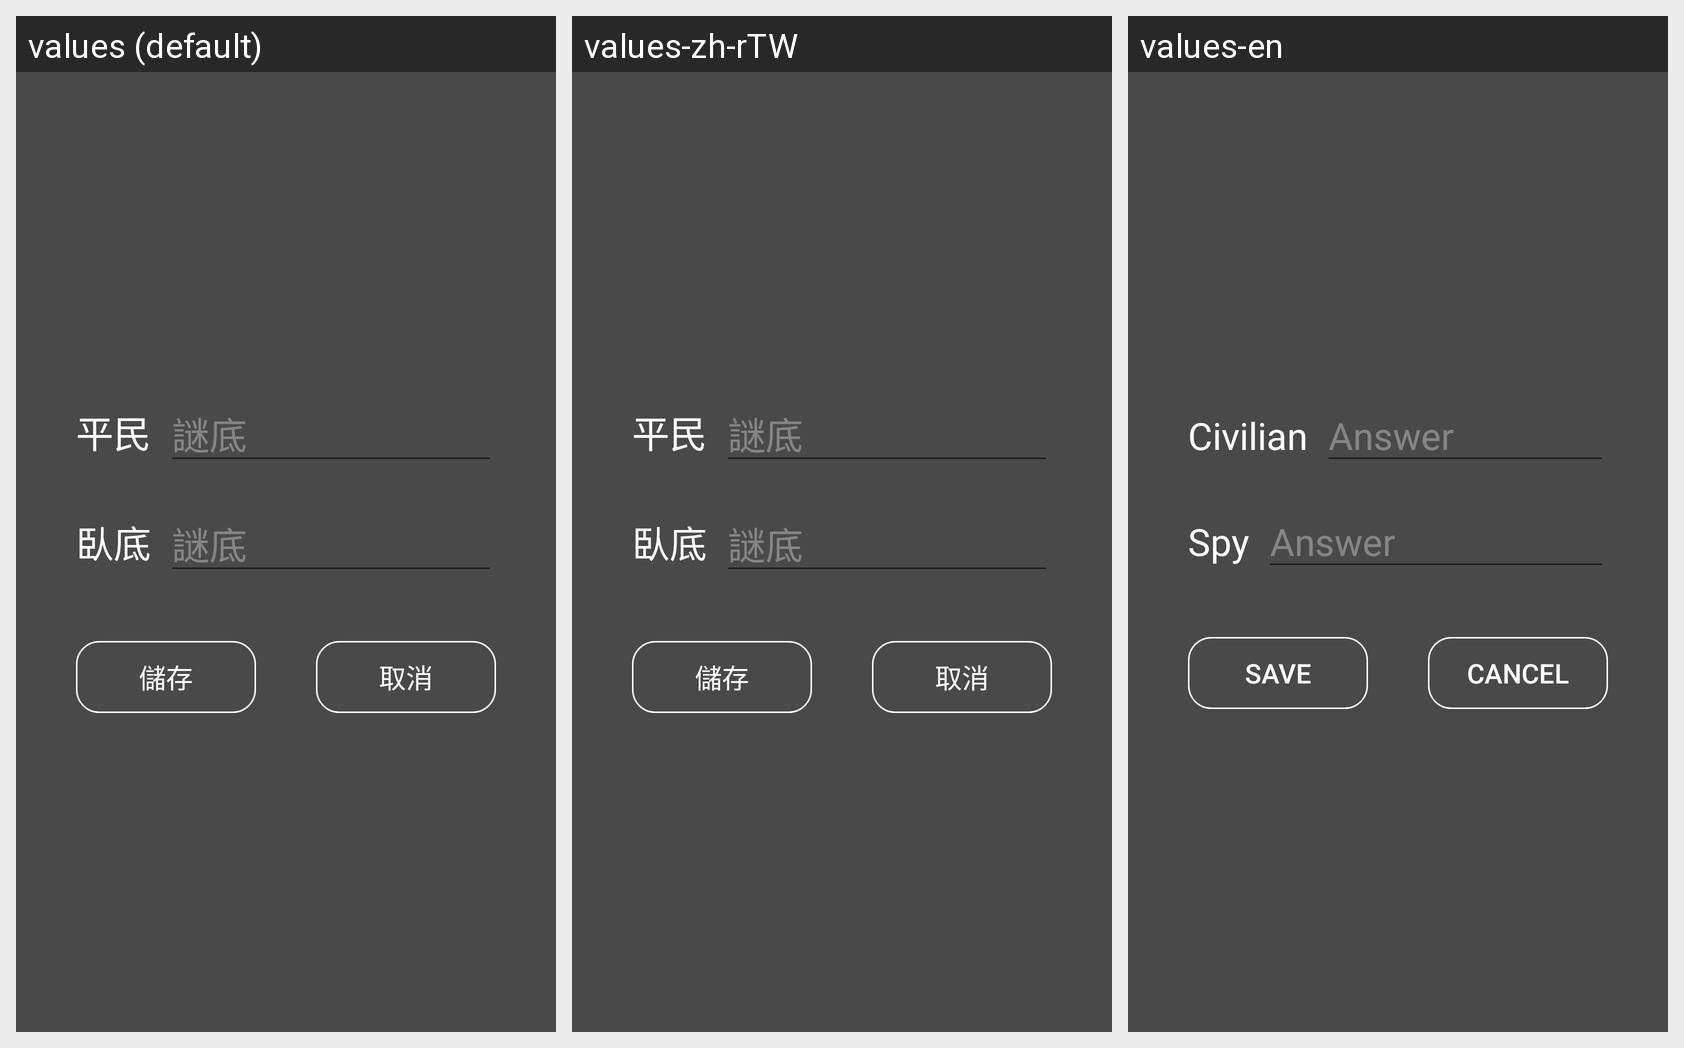

Here is an Android app screen in its default locale and in the app's own translations. Write out the translated-string differences for the strings that appear on this screen.
Android screen res/layout/dialog_custom_puzzles.xml rendered under 3 locales, left to right: values (default), values-zh-rTW, values-en. Device: Nexus 5 (rendered at 1080×1920; each locale shown at half size, 540×960, under a caption strip naming it); theme AppTheme.
Strings drawn on this screen, with the default value and each locale's value (text and hints the layout hard-codes, and strings that could not be matched under every locale, appear in the picture but are not listed):

vote_civilian
  values: 平民
  values-zh-rTW: 平民
  values-en: Civilian

vote_btn_puzzles_result
  values: 謎底
  values-zh-rTW: 謎底
  values-en: Answer

vote_spy
  values: 臥底
  values-zh-rTW: 臥底
  values-en: Spy

player_name_dialog_btn_save
  values: 儲存
  values-zh-rTW: 儲存
  values-en: Save

player_name_dialog_btn_cancel
  values: 取消
  values-zh-rTW: 取消
  values-en: Cancel
